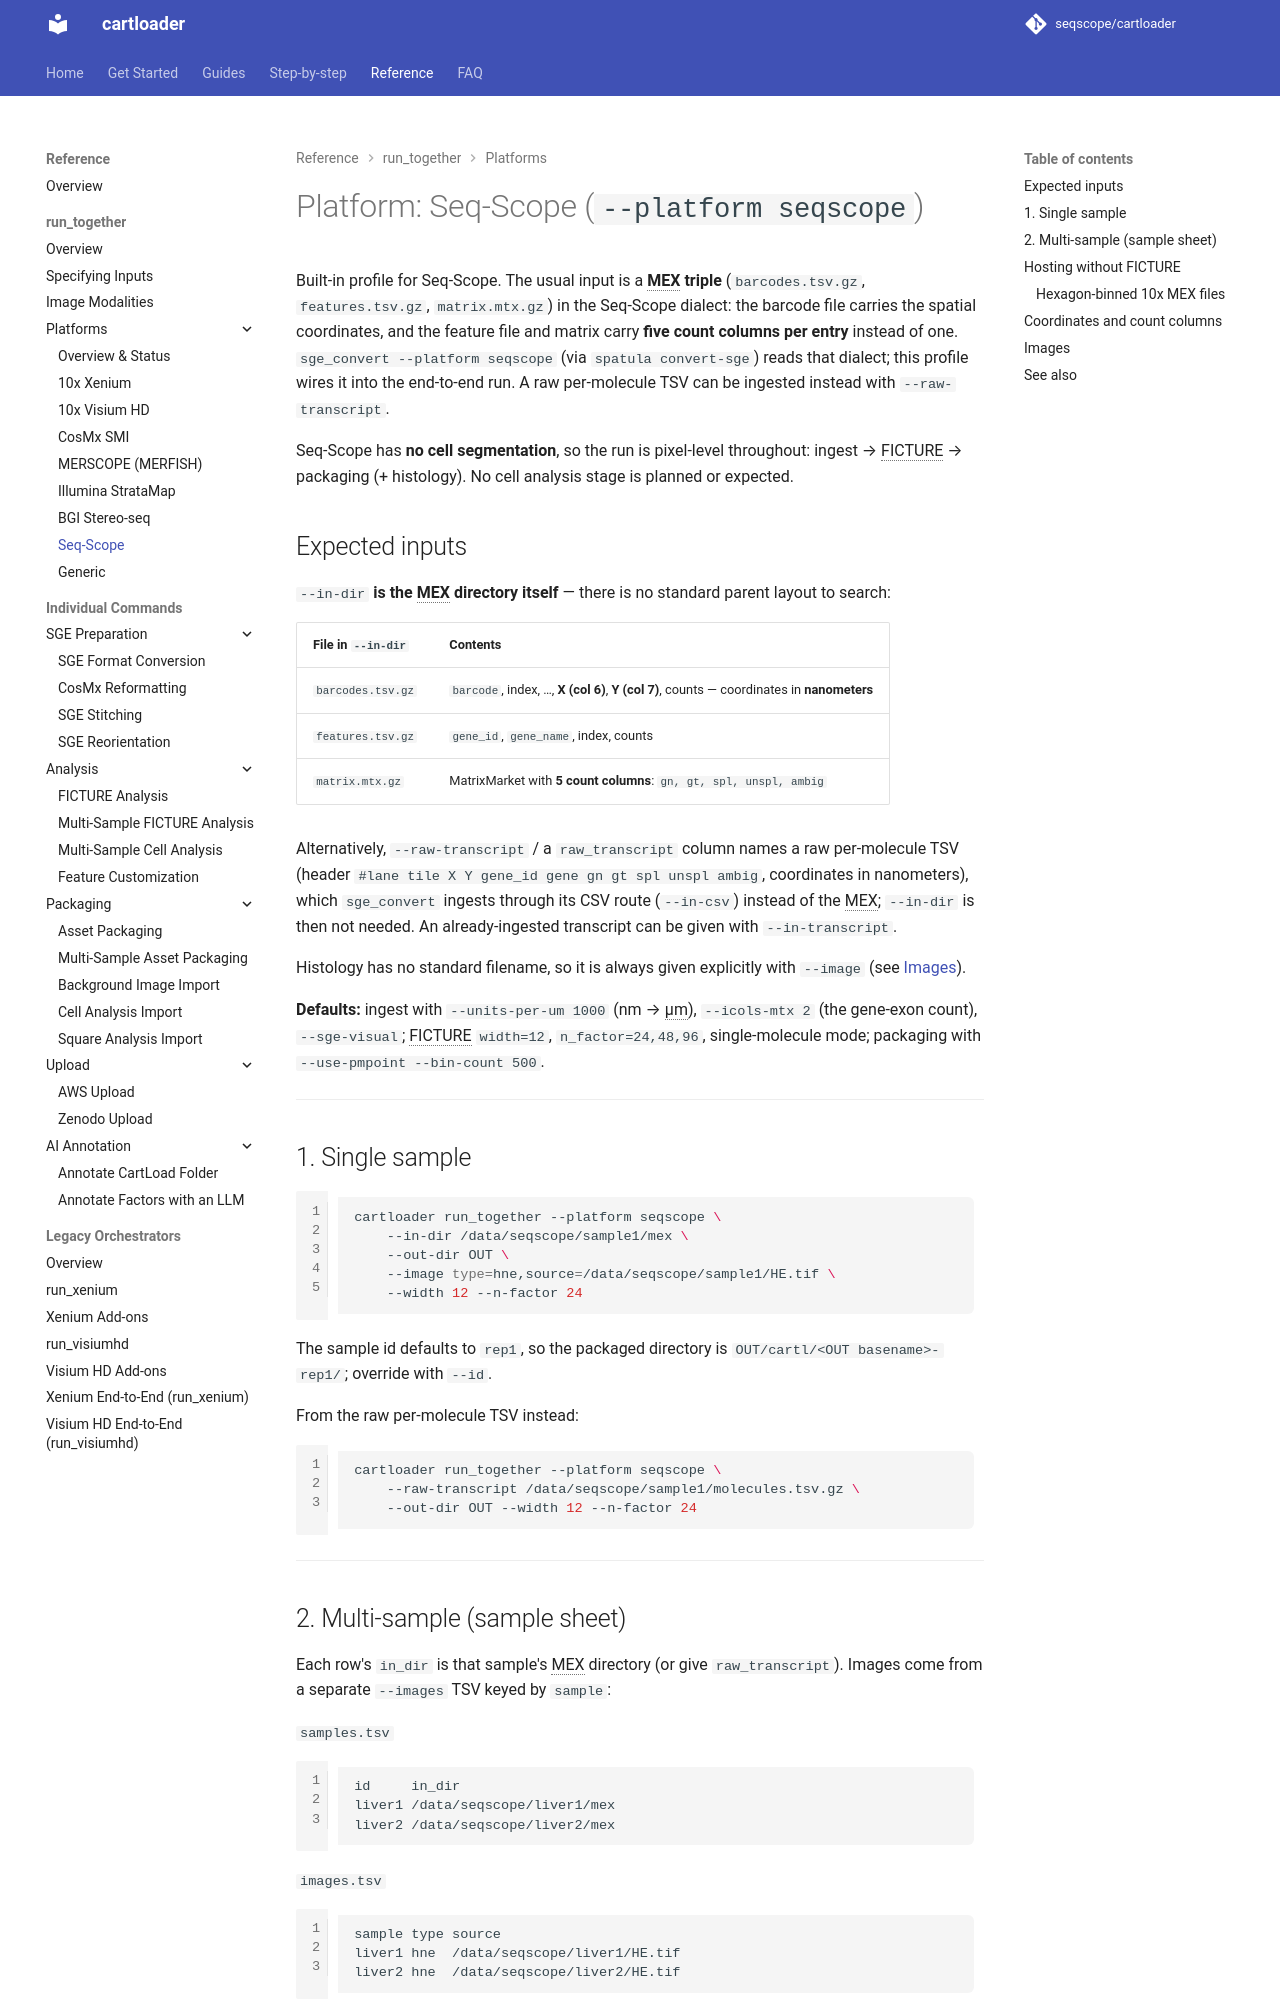

repository: seqscope/cartloader · page: reference/platforms/seqscope/index.html · generator: mkdocs

# Platform: Seq-Scope (`--platform seqscope`)

Built-in profile for Seq-Scope. The input is a **MEX triple** (`barcodes.tsv.gz`, `features.tsv.gz`, `matrix.mtx.gz`), but in the Seq-Scope dialect: the barcode file carries the spatial coordinates, and the feature file and matrix carry **five count columns per entry** instead of one. `sge_convert --platform seqscope` (via `spatula convert-sge`) already reads that dialect; this profile wires it into the end-to-end run.

Seq-Scope has **no cell segmentation**, so the run is pixel-level throughout: ingest → FICTURE → packaging (+ histology). No cell analysis stage is planned or expected.

## Expected inputs

`--in-dir` **is the MEX directory itself** — there is no standard parent layout to search:

| File in `--in-dir` | Contents |
|--------------------|----------|
| `barcodes.tsv.gz` | `barcode`, index, …, **X (col 6)**, **Y (col 7)**, counts — coordinates in **nanometers** |
| `features.tsv.gz` | `gene_id`, `gene_name`, index, counts |
| `matrix.mtx.gz` | MatrixMarket with **5 count columns**: `gn, gt, spl, unspl, ambig` |

Histology has no standard filename, so it is always given explicitly with `--image` (see [Images](#images)).

**Defaults:** ingest with `--units-per-um 1000` (nm → µm), `--icols-mtx 2` (the gene-exon count), `--sge-visual`; FICTURE `width=12`, `n_factor=24,48,96`, single-molecule mode; packaging with `--use-pmpoint --bin-count 500`.

---
## 1. Single sample

```bash
cartloader run_together --platform seqscope \
    --in-dir /data/seqscope/sample1/mex \
    --out-dir OUT \
    --image type=hne,source=/data/seqscope/sample1/HE.tif \
    --width 12 --n-factor 24
```

The sample id defaults to the `--out-dir` basename; override with `--id`.

---
## 2. Multi-sample (sample sheet)

Each row's `in_dir` is that sample's MEX directory. Images come from a separate `--images` TSV keyed by `sample`:

`samples.tsv`

```
id     in_dir
liver1 /data/seqscope/liver1/mex
liver2 /data/seqscope/liver2/mex
```

`images.tsv`

```
sample type source
liver1 hne  /data/seqscope/liver1/HE.tif
liver2 hne  /data/seqscope/liver2/HE.tif
```

```bash
cartloader run_together --platform seqscope \
    --samples samples.tsv --images images.tsv --out-dir OUT -j 8
```

---
